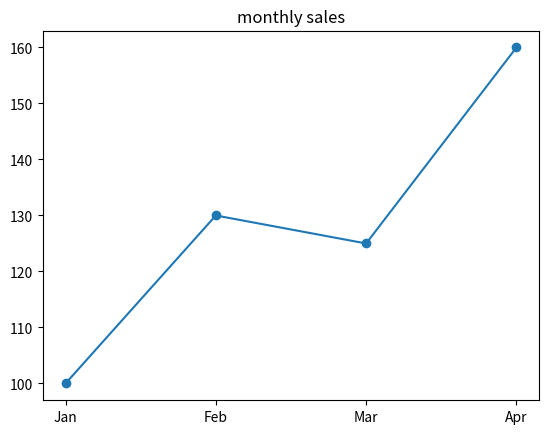

The script that saved this image:
import matplotlib.pyplot as plt
months = ["Jan", "Feb", "Mar", "Apr"]
sales = [100, 130, 125, 160]
plt.plot (months, sales, marker="o")
plt.title("monthly sales")
plt.savefig("monthly_sales.png", dpi=300, bbox_inches="tight")
plt.show()
